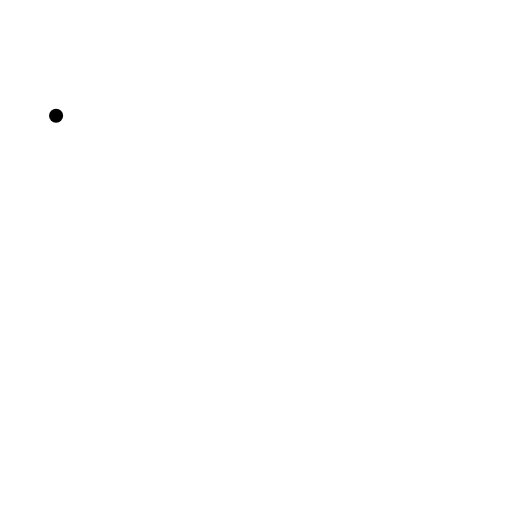
t = 0.00 s
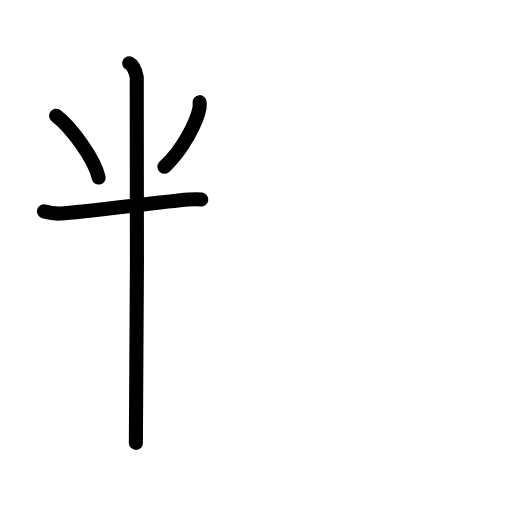
t = 3.75 s
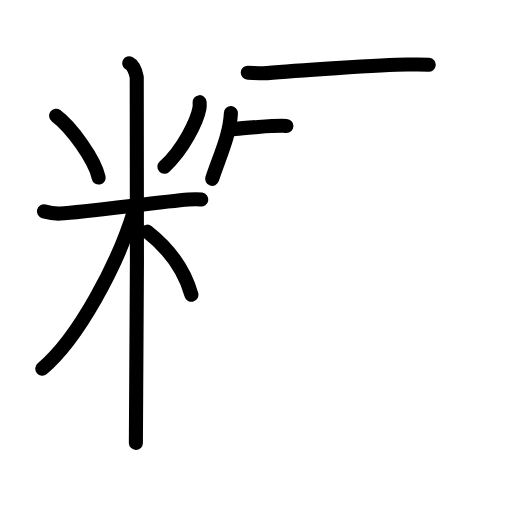
t = 8.13 s
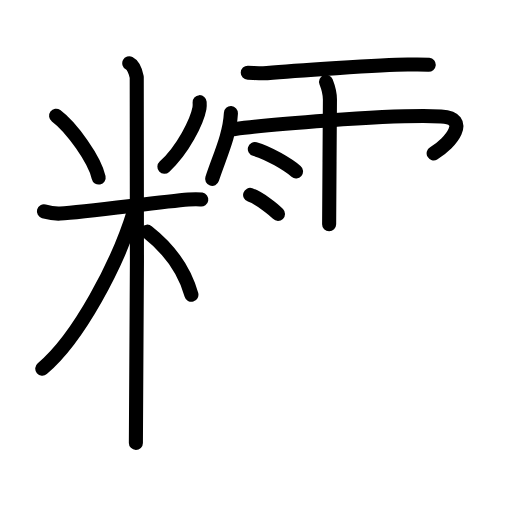
t = 11.75 s
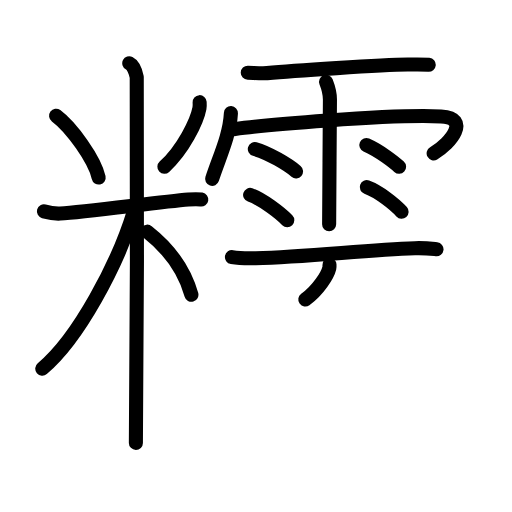
t = 15.88 s
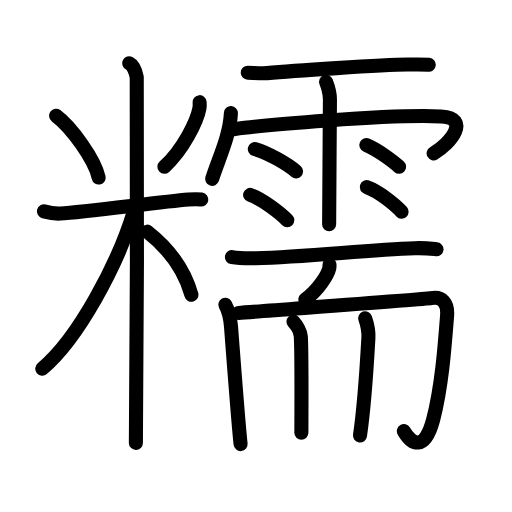
t = 20.00 s

The animated SVG that drew these frames (rendered in a browser with its animation timeline set to each time). Animation: 55 SMIL elements (animate=55); one cycle of 20.00 s.

<?xml version="1.0" encoding="UTF-8"?>
<!--
AniKanjiVG is licensed by CC-BY-SA Paul C. Sommerhoff (https://bitbucket.org/sommerhoff/anikanjivg).
AniKanjiVG uses KanjiVG which is licensed by CC-BY-SA Ulrich Apel (http://kanjivg.tagaini.net).
See also http://creativecommons.org/licenses/by-sa/3.0/
-->
<svg xmlns:kvg='http://kanjivg.tagaini.net' xmlns='http://www.w3.org/2000/svg' width='109' height='109' viewBox='0 0 109 109' style='fill:none;stroke:#000000;stroke-width:3;stroke-linecap:round;stroke-linejoin:round;' id="kvg:kanji_07cef"><g id="kvg:07cef" kvg:element="糯"><g id="kvg:07cef-g1" kvg:element="米" kvg:variant="true" kvg:position="left" kvg:radical="general"><path id="kvg:07cef-s1" kvg:type="㇔" d="M11.94,24.64C15.23,27.09,20.18,34,21,37.8"><animate attributeName="d" begin="0.0s" dur="1.0s" from="M11.94,24.64C11.94,24.64,11.94,24.64,11.94,24.64" to="M11.94,24.64C15.23,27.09,20.18,34,21,37.8" />
</path>
<path id="kvg:07cef-s2" kvg:type="㇒" d="M42.5,21.75c0.02,0.32,0.04,0.84-0.04,1.3C41.95,25.8,39.02,31.81,35,35.5"><animate attributeName="d" begin="1.0s" dur="0.5s" from="M42.5,21.75C42.5,21.75,42.5,21.75,42.5,21.75" to="M42.5,21.75c0.02,0.32,0.04,0.84-0.04,1.3" />
<animate attributeName="d" begin="1.5s" dur="0.5s" from="M42.5,21.75c0.02,0.32,0.04,0.84-0.04,1.3c0,0,0,0,0,0,0" to="M42.5,21.75c0.02,0.32,0.04,0.84-0.04,1.3C41.95,25.8,39.02,31.81,35,35.5" />
<animate attributeName="d" begin="0s" dur="1.0s" from="M-100,-100" to="M-100,-100" />
</path>
<path id="kvg:07cef-s3" kvg:type="㇐" d="M9.35,45c0.55,0.15,2.02,0.54,3.48,0.46c5.25-0.3,21.33-2.49,27.27-2.98c1.46-0.12,1.83-0.15,2.75,0"><animate attributeName="d" begin="2.0s" dur="0.3333333333333333s" from="M9.35,45C9.35,45,9.35,45,9.35,45" to="M9.35,45c0.55,0.15,2.02,0.54,3.48,0.46" />
<animate attributeName="d" begin="2.3333333333333335s" dur="0.3333333333333333s" from="M9.35,45c0.55,0.15,2.02,0.54,3.48,0.46c0,0,0,0,0,0,0" to="M9.35,45c0.55,0.15,2.02,0.54,3.48,0.46c5.25-0.3,21.33-2.49,27.27-2.98" />
<animate attributeName="d" begin="2.6666666666666665s" dur="0.3333333333333333s" from="M9.35,45c0.55,0.15,2.02,0.54,3.48,0.46c5.25-0.3,21.33-2.49,27.27-2.98c0,0,0,0,0,0,0" to="M9.35,45c0.55,0.15,2.02,0.54,3.48,0.46c5.25-0.3,21.33-2.49,27.27-2.98c1.46-0.12,1.83-0.15,2.75,0" />
<animate attributeName="d" begin="0s" dur="2.0s" from="M-100,-100" to="M-100,-100" />
</path>
<path id="kvg:07cef-s4" kvg:type="㇑" d="M27.52,13.46c0.88,0.45,1.41,2.03,1.59,2.94s0,72.24-0.18,77.89"><animate attributeName="d" begin="3.0s" dur="1.0s" from="M27.52,13.46C27.52,13.46,27.52,13.46,27.52,13.46" to="M27.52,13.46c0.88,0.45,1.41,2.03,1.59,2.94s0,72.24-0.18,77.89" />
<animate attributeName="d" begin="0s" dur="3.0s" from="M-100,-100" to="M-100,-100" />
</path>
<path id="kvg:07cef-s5" kvg:type="㇒" d="M28.52,44.96C25.09,56.2,16.73,71.99,9,78.48"><animate attributeName="d" begin="4.0s" dur="1.0s" from="M28.52,44.96C28.52,44.96,28.52,44.96,28.52,44.96" to="M28.52,44.96C25.09,56.2,16.73,71.99,9,78.48" />
<animate attributeName="d" begin="0s" dur="4.0s" from="M-100,-100" to="M-100,-100" />
</path>
<path id="kvg:07cef-s6" kvg:type="㇔/㇏" d="M31.37,49.32c4.45,3.5,7.72,7.53,9.38,13.43"><animate attributeName="d" begin="5.0s" dur="1.0s" from="M31.37,49.32C31.37,49.32,31.37,49.32,31.37,49.32" to="M31.37,49.32c4.45,3.5,7.72,7.53,9.38,13.43" />
<animate attributeName="d" begin="0s" dur="5.0s" from="M-100,-100" to="M-100,-100" />
</path>
</g>
<g id="kvg:07cef-g2" kvg:element="需" kvg:position="right"><g id="kvg:07cef-g3" kvg:element="雨" kvg:variant="true" kvg:position="top"><path id="kvg:07cef-s7" kvg:type="㇐" d="M52.75,15.48c1.19,0.03,2.95,0.2,4.1,0.09c5.08-0.48,24.38-1.77,29.95-1.83c1.63-0.02,2.97-0.08,4.47,0.06"><animate attributeName="d" begin="6.0s" dur="0.3333333333333333s" from="M52.75,15.48C52.75,15.48,52.75,15.48,52.75,15.48" to="M52.75,15.48c1.19,0.03,2.95,0.2,4.1,0.09" />
<animate attributeName="d" begin="6.333333333333333s" dur="0.3333333333333333s" from="M52.75,15.48c1.19,0.03,2.95,0.2,4.1,0.09c0,0,0,0,0,0,0" to="M52.75,15.48c1.19,0.03,2.95,0.2,4.1,0.09c5.08-0.48,24.38-1.77,29.95-1.83" />
<animate attributeName="d" begin="6.666666666666667s" dur="0.3333333333333333s" from="M52.75,15.48c1.19,0.03,2.95,0.2,4.1,0.09c5.08-0.48,24.38-1.77,29.95-1.83c0,0,0,0,0,0,0" to="M52.75,15.48c1.19,0.03,2.95,0.2,4.1,0.09c5.08-0.48,24.38-1.77,29.95-1.83c1.63-0.02,2.97-0.08,4.47,0.06" />
<animate attributeName="d" begin="0s" dur="6.0s" from="M-100,-100" to="M-100,-100" />
</path>
<path id="kvg:07cef-s8" kvg:type="㇔/㇑" d="M49.16,24.08c-0.25,4.79-2.41,9.17-4,14.01"><animate attributeName="d" begin="7.0s" dur="1.0s" from="M49.16,24.08C49.16,24.08,49.16,24.08,49.16,24.08" to="M49.16,24.08c-0.25,4.79-2.41,9.17-4,14.01" />
<animate attributeName="d" begin="0s" dur="7.0s" from="M-100,-100" to="M-100,-100" />
</path>
<path id="kvg:07cef-s9" kvg:type="㇖b/㇆" d="M50,27.48c5.21-0.76,32.95-3.23,43.9-2.69c6.34,0.31,2.1,5.71-1.58,7.85"><animate attributeName="d" begin="8.0s" dur="0.5s" from="M50,27.48C50,27.48,50,27.48,50,27.48" to="M50,27.48c5.21-0.76,32.95-3.23,43.9-2.69" />
<animate attributeName="d" begin="8.5s" dur="0.5s" from="M50,27.48c5.21-0.76,32.95-3.23,43.9-2.69c0,0,0,0,0,0,0" to="M50,27.48c5.21-0.76,32.95-3.23,43.9-2.69c6.34,0.31,2.1,5.71-1.58,7.85" />
<animate attributeName="d" begin="0s" dur="8.0s" from="M-100,-100" to="M-100,-100" />
</path>
<path id="kvg:07cef-s10" kvg:type="㇑" d="M69.42,17.43c0.56,1.42,0.81,2.35,0.82,3.75c0,0.5-0.17,25.2-0.17,26.57"><animate attributeName="d" begin="9.0s" dur="0.5s" from="M69.42,17.43C69.42,17.43,69.42,17.43,69.42,17.43" to="M69.42,17.43c0.56,1.42,0.81,2.35,0.82,3.75" />
<animate attributeName="d" begin="9.5s" dur="0.5s" from="M69.42,17.43c0.56,1.42,0.81,2.35,0.82,3.75c0,0,0,0,0,0,0" to="M69.42,17.43c0.56,1.42,0.81,2.35,0.82,3.75c0,0.5-0.17,25.2-0.17,26.57" />
<animate attributeName="d" begin="0s" dur="9.0s" from="M-100,-100" to="M-100,-100" />
</path>
<path id="kvg:07cef-s11" kvg:type="㇔" d="M54.25,31.73c3.01,0.84,7.12,3.36,8.77,4.75"><animate attributeName="d" begin="10.0s" dur="1.0s" from="M54.25,31.73C54.25,31.73,54.25,31.73,54.25,31.73" to="M54.25,31.73c3.01,0.84,7.12,3.36,8.77,4.75" />
<animate attributeName="d" begin="0s" dur="10.0s" from="M-100,-100" to="M-100,-100" />
</path>
<path id="kvg:07cef-s12" kvg:type="㇔" d="M53.25,41.5c2.56,0.85,6.51,3.97,7.91,5.39"><animate attributeName="d" begin="11.0s" dur="1.0s" from="M53.25,41.5C53.25,41.5,53.25,41.5,53.25,41.5" to="M53.25,41.5c2.56,0.85,6.51,3.97,7.91,5.39" />
<animate attributeName="d" begin="0s" dur="11.0s" from="M-100,-100" to="M-100,-100" />
</path>
<path id="kvg:07cef-s13" kvg:type="㇔" d="M77.99,30.88c2.75,1.21,5.87,3.62,6.97,4.63"><animate attributeName="d" begin="12.0s" dur="1.0s" from="M77.99,30.88C77.99,30.88,77.99,30.88,77.99,30.88" to="M77.99,30.88c2.75,1.21,5.87,3.62,6.97,4.63" />
<animate attributeName="d" begin="0s" dur="12.0s" from="M-100,-100" to="M-100,-100" />
</path>
<path id="kvg:07cef-s14" kvg:type="㇔" d="M78.09,39.84c2.55,0.92,6.02,3.69,7.41,5.23"><animate attributeName="d" begin="13.0s" dur="1.0s" from="M78.09,39.84C78.09,39.84,78.09,39.84,78.09,39.84" to="M78.09,39.84c2.55,0.92,6.02,3.69,7.41,5.23" />
<animate attributeName="d" begin="0s" dur="13.0s" from="M-100,-100" to="M-100,-100" />
</path>
</g>
<g id="kvg:07cef-g4" kvg:element="而" kvg:position="bottom"><g id="kvg:07cef-g5" kvg:position="top"><path id="kvg:07cef-s15" kvg:type="㇐" d="M49.38,54.73c1.32,0.23,3.73,0.27,5.05,0.24c11-0.29,23.48-1.76,33.89-2.13c2.18-0.08,3.52,0.11,4.61,0.23"><animate attributeName="d" begin="14.0s" dur="0.3333333333333333s" from="M49.38,54.73C49.38,54.73,49.38,54.73,49.38,54.73" to="M49.38,54.73c1.32,0.23,3.73,0.27,5.05,0.24" />
<animate attributeName="d" begin="14.333333333333334s" dur="0.3333333333333333s" from="M49.38,54.73c1.32,0.23,3.73,0.27,5.05,0.24c0,0,0,0,0,0,0" to="M49.38,54.73c1.32,0.23,3.73,0.27,5.05,0.24c11-0.29,23.48-1.76,33.89-2.13" />
<animate attributeName="d" begin="14.666666666666666s" dur="0.3333333333333333s" from="M49.38,54.73c1.32,0.23,3.73,0.27,5.05,0.24c11-0.29,23.48-1.76,33.89-2.13c0,0,0,0,0,0,0" to="M49.38,54.73c1.32,0.23,3.73,0.27,5.05,0.24c11-0.29,23.48-1.76,33.89-2.13c2.18-0.08,3.52,0.11,4.61,0.23" />
<animate attributeName="d" begin="0s" dur="14.0s" from="M-100,-100" to="M-100,-100" />
</path>
<path id="kvg:07cef-s16" kvg:type="㇒" d="M70.14,56.36c0.01,0.17,0.03,0.45-0.03,0.7c-0.35,1.47-2.36,4.71-5.11,6.69"><animate attributeName="d" begin="15.0s" dur="0.5s" from="M70.14,56.36C70.14,56.36,70.14,56.36,70.14,56.36" to="M70.14,56.36c0.01,0.17,0.03,0.45-0.03,0.7" />
<animate attributeName="d" begin="15.5s" dur="0.5s" from="M70.14,56.36c0.01,0.17,0.03,0.45-0.03,0.7c0,0,0,0,0,0,0" to="M70.14,56.36c0.01,0.17,0.03,0.45-0.03,0.7c-0.35,1.47-2.36,4.71-5.11,6.69" />
<animate attributeName="d" begin="0s" dur="15.0s" from="M-100,-100" to="M-100,-100" />
</path>
</g>
<g id="kvg:07cef-g6" kvg:position="bottom"><g id="kvg:07cef-g7" kvg:element="冂"><path id="kvg:07cef-s17" kvg:type="㇑" d="M47.97,64.88c0.58,1.08,1.07,2.8,1.22,4.75c0.22,2.86,1.58,20.9,2.03,24.91"><animate attributeName="d" begin="16.0s" dur="0.5s" from="M47.97,64.88C47.97,64.88,47.97,64.88,47.97,64.88" to="M47.97,64.88c0.58,1.08,1.07,2.8,1.22,4.75" />
<animate attributeName="d" begin="16.5s" dur="0.5s" from="M47.97,64.88c0.58,1.08,1.07,2.8,1.22,4.75c0,0,0,0,0,0,0" to="M47.97,64.88c0.58,1.08,1.07,2.8,1.22,4.75c0.22,2.86,1.58,20.9,2.03,24.91" />
<animate attributeName="d" begin="0s" dur="16.0s" from="M-100,-100" to="M-100,-100" />
</path>
<path id="kvg:07cef-s18" kvg:type="㇆a" d="M50.77,66.62c5.64-0.46,39.84-2.92,40.96-3.14c2.39-0.46,3.67,1.02,3.45,3.76c-0.51,6.66-1.15,15.1-2.95,22.04c-1.83,7.04-4.65,5.28-6.25,2.5"><animate attributeName="d" begin="17.0s" dur="0.25s" from="M50.77,66.62C50.77,66.62,50.77,66.62,50.77,66.62" to="M50.77,66.62c5.64-0.46,39.84-2.92,40.96-3.14" />
<animate attributeName="d" begin="17.25s" dur="0.25s" from="M50.77,66.62c5.64-0.46,39.84-2.92,40.96-3.14c0,0,0,0,0,0,0" to="M50.77,66.62c5.64-0.46,39.84-2.92,40.96-3.14c2.39-0.46,3.67,1.02,3.45,3.76" />
<animate attributeName="d" begin="17.5s" dur="0.25s" from="M50.77,66.62c5.64-0.46,39.84-2.92,40.96-3.14c2.39-0.46,3.67,1.02,3.45,3.76c0,0,0,0,0,0,0" to="M50.77,66.62c5.64-0.46,39.84-2.92,40.96-3.14c2.39-0.46,3.67,1.02,3.45,3.76c-0.51,6.66-1.15,15.1-2.95,22.04" />
<animate attributeName="d" begin="17.75s" dur="0.25s" from="M50.77,66.62c5.64-0.46,39.84-2.92,40.96-3.14c2.39-0.46,3.67,1.02,3.45,3.76c-0.51,6.66-1.15,15.1-2.95,22.04c0,0,0,0,0,0,0" to="M50.77,66.62c5.64-0.46,39.84-2.92,40.96-3.14c2.39-0.46,3.67,1.02,3.45,3.76c-0.51,6.66-1.15,15.1-2.95,22.04c-1.83,7.04-4.65,5.28-6.25,2.5" />
<animate attributeName="d" begin="0s" dur="17.0s" from="M-100,-100" to="M-100,-100" />
</path>
</g>
<path id="kvg:07cef-s19" kvg:type="㇑" d="M62.48,68.49c0.65,0.7,1.49,2.09,1.56,3.14c0.22,3.5,0.12,18.91,0.12,20.48"><animate attributeName="d" begin="18.0s" dur="0.5s" from="M62.48,68.49C62.48,68.49,62.48,68.49,62.48,68.49" to="M62.48,68.49c0.65,0.7,1.49,2.09,1.56,3.14" />
<animate attributeName="d" begin="18.5s" dur="0.5s" from="M62.48,68.49c0.65,0.7,1.49,2.09,1.56,3.14c0,0,0,0,0,0,0" to="M62.48,68.49c0.65,0.7,1.49,2.09,1.56,3.14c0.22,3.5,0.12,18.91,0.12,20.48" />
<animate attributeName="d" begin="0s" dur="18.0s" from="M-100,-100" to="M-100,-100" />
</path>
<path id="kvg:07cef-s20" kvg:type="㇑" d="M77.74,67.75c0.56,1.61,0.77,2.66,0.69,4.18c-0.33,5.89-1.02,15.47-1.79,20.79"><animate attributeName="d" begin="19.0s" dur="0.5s" from="M77.74,67.75C77.74,67.75,77.74,67.75,77.74,67.75" to="M77.74,67.75c0.56,1.61,0.77,2.66,0.69,4.18" />
<animate attributeName="d" begin="19.5s" dur="0.5s" from="M77.74,67.75c0.56,1.61,0.77,2.66,0.69,4.18c0,0,0,0,0,0,0" to="M77.74,67.75c0.56,1.61,0.77,2.66,0.69,4.18c-0.33,5.89-1.02,15.47-1.79,20.79" />
<animate attributeName="d" begin="0s" dur="19.0s" from="M-100,-100" to="M-100,-100" />
</path>
</g>
</g>
</g>
</g>
</svg>
